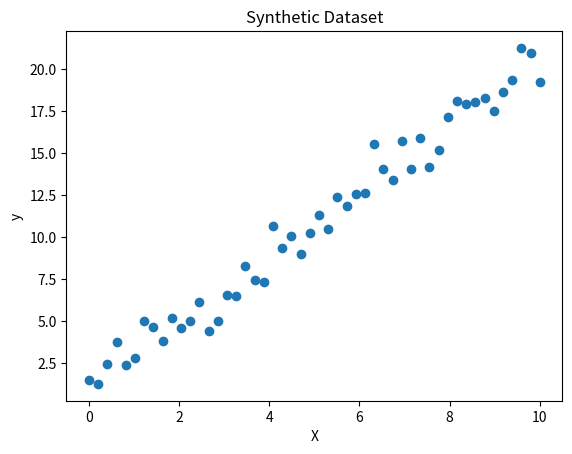

Here is the Python script that generated this plot: (Note: this script raises an exception after producing the figure.)
# week3 machine learning by Hassan Raza

import numpy as np
import matplotlib.pyplot as plt

# ------------Step 3.1.1 Create a synthetic dataset

# Fix seed so results are repeatable
np.random.seed(42)

# Create a synthetic dataset following y = 2x + 1 + noise
# Noise is added to simulate real world imperfect data

X = np.linspace(0, 10, 50)   # 50 points between 0 and 10
noise = np.random.randn(50) # random noise
y = 2 * X + 1 + noise       # true relationship (hidden from model)


plt.scatter(X, y)
plt.xlabel("X")
plt.ylabel("y")
plt.title("Synthetic Dataset")
plt.savefig("plots/syntheticdata_plot.png")
plt.close()

# ------------Step 3.1.2 Define Linear Regression Class

class LinearRegression:
    """
    Simple Linear Regression implemented from scratch
    using gradient descent optimization.
    """
    def __init__(self, learning_rate=0.01, n_iterations=1000):
        self.learning_rate = learning_rate
        self.n_iterations = n_iterations
        
# ------------Step 3.1.3 Initialize weights and bias
        
        self.w = 0
        self.b = 0
        self.costs = []

# ------------Step 3.1.4 Implement Cost Function

    def compute_cost(self, y_true, y_pred):
    # Mean Squared Error (MSE)
    # Measures the average squared difference between predictions and actual values
    # Squaring penalizes larger errors more heavily
        m = len(y_true)
        cost = (1 / (2 * m)) * np.sum((y_pred - y_true) ** 2)
        return cost

# ------------Step 3.1.5 Implement Fit Method

    def fit(self, X, y):
    # Gradient descent algorithm
    # Iteratively updates weight and bias to minimize the cost function
        m = len(y)

        for i in range(self.n_iterations):

            # Prediction
            y_pred = self.w * X + self.b

        # These indicate the direction of steepest increase in error
        # Compute gradients of the cost function
            dw = (1 / m) * np.sum((y_pred - y) * X)
            db = (1 / m) * np.sum(y_pred - y)

        # Update parameters in the opposite direction of the gradient
        # This moves the model toward lower error
            self.w -= self.learning_rate * dw
            self.b -= self.learning_rate * db

            # Compute and store cost
            cost = self.compute_cost(y, y_pred)
            self.costs.append(cost)

# ------------Step 3.1.6  predict Method

    def predict(self, X):
    # Predict output values using the learned linear equation
        return self.w * X + self.b

# ------------Step 3.1.7 Calculate R² Score

def r2_score(y_true, y_pred):
# R² score measures how well the model explains the variance in the data
# R² = 1 indicates perfect prediction, 0 indicates no improvement over mean

    ss_res = np.sum((y_true - y_pred) ** 2)
    ss_tot = np.sum((y_true - np.mean(y_true)) ** 2)
    r2 = 1 - (ss_res / ss_tot)
    return r2

# --------- Create and train model (REQUIRED before R²)

model = LinearRegression(learning_rate=0.01, n_iterations=1000)
model.fit(X, y)

y_pred = model.predict(X)
r2 = r2_score(y, y_pred)

print("R² Score:", r2)

# ------------ Step 3.1.8 Plot data points and regression line

# Plot actual data points and the learned regression line

plt.scatter(X, y, label="Actual Data")
plt.plot(X, y_pred, label="Regression Line")
plt.xlabel("X")
plt.ylabel("y")
plt.title("Data Points and Regression Line")
plt.legend()
plt.savefig("plots/linear_regression_plot.png")
plt.close()

# ------------ Step 3.1.9 Plot cost function vs iterations

# Plot cost versus iterations to visualize model convergence

plt.plot(model.costs)
plt.xlabel("Iterations")
plt.ylabel("Cost (MSE)")
plt.title("Cost Function Convergence")
plt.savefig("plots/cost_convergence.png")
plt.close()